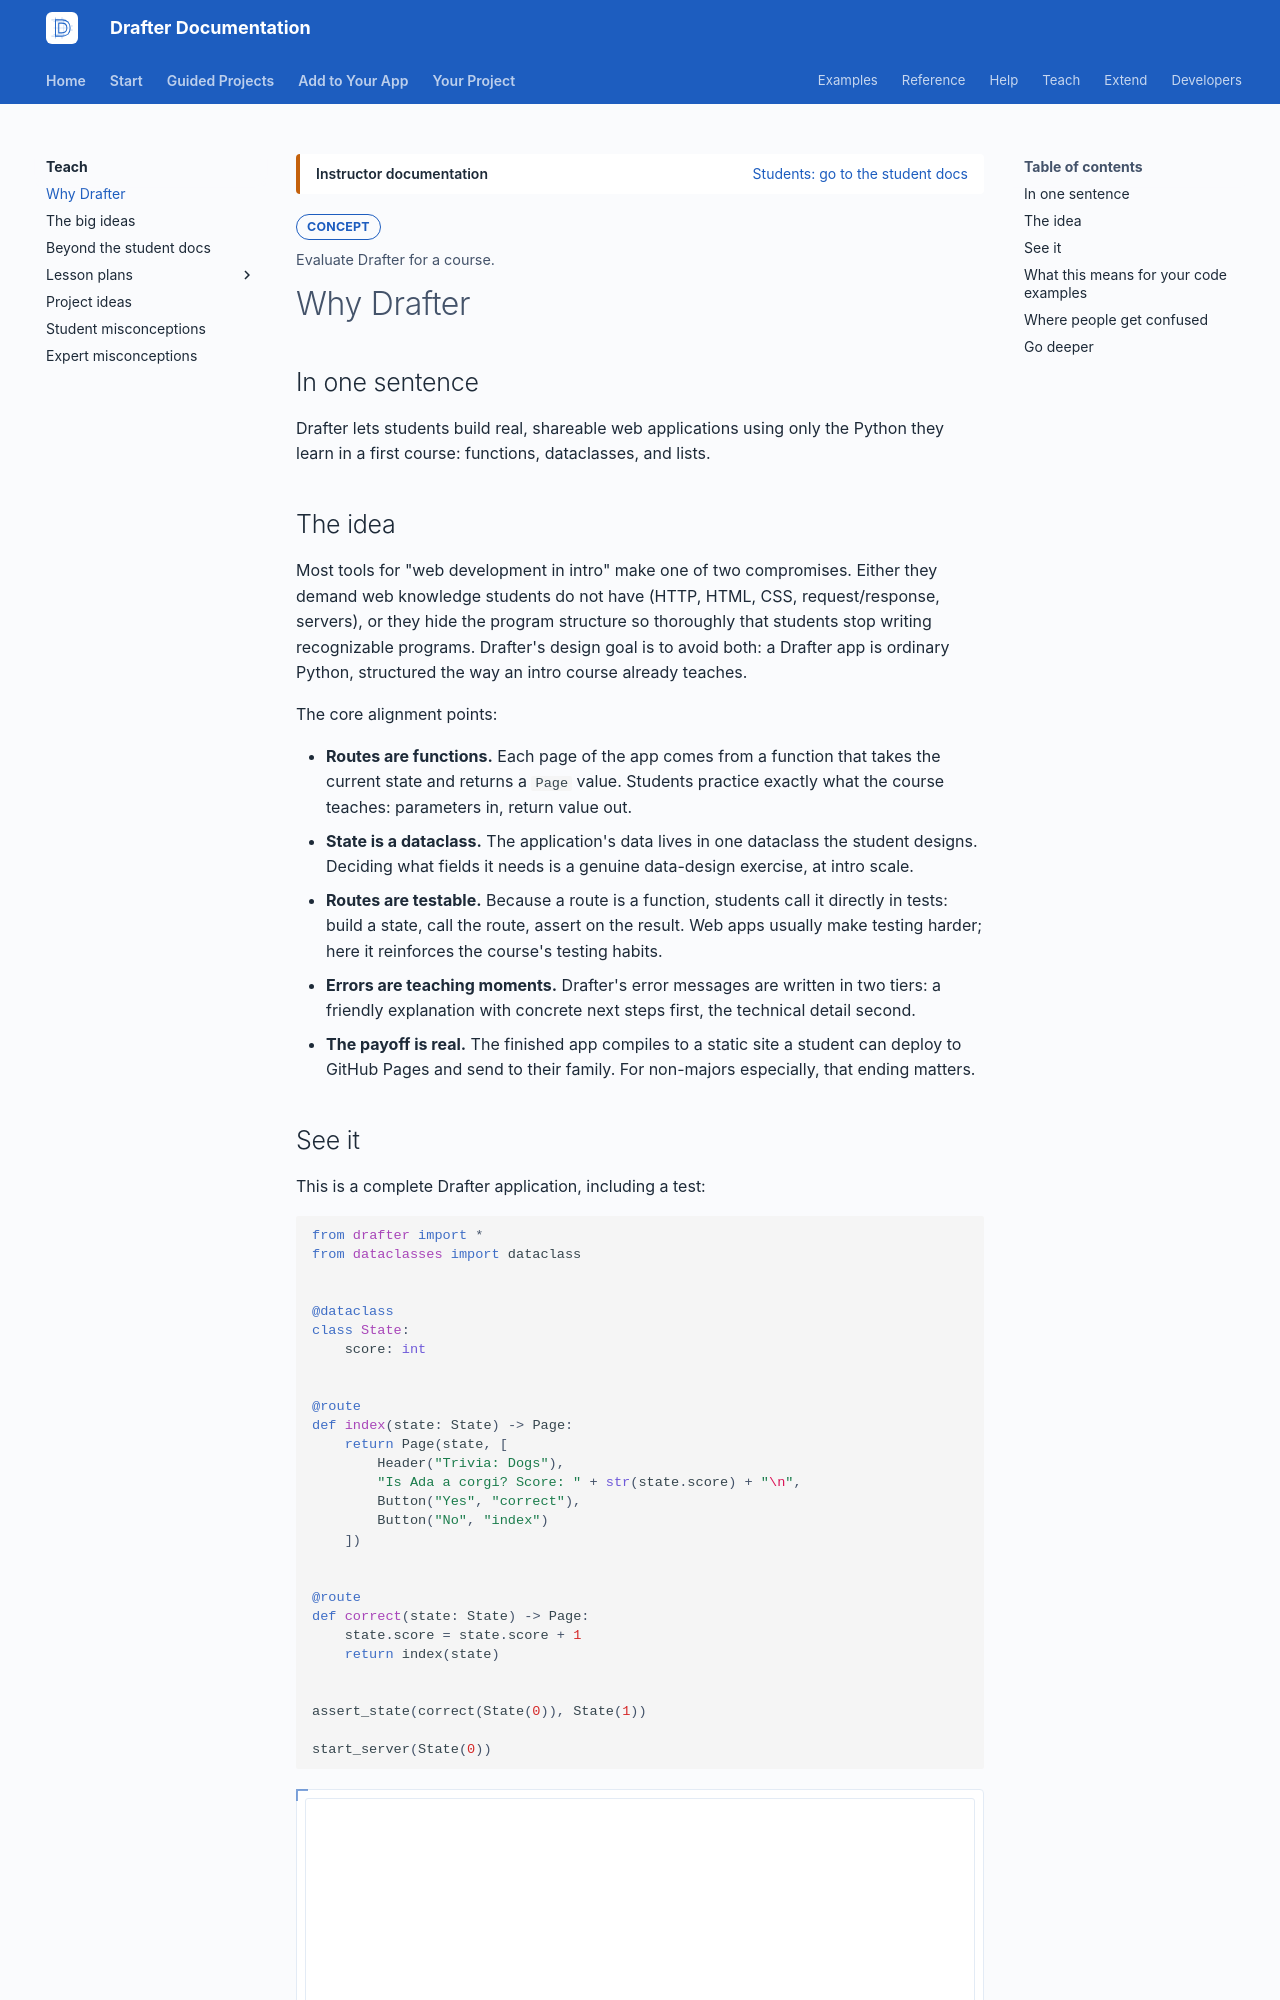

repository: drafter-edu/drafter · page: teach/why-drafter/index.html · generator: mkdocs

---
page_type: concept
title: Why Drafter
audience: T
priority: P1
prereqs: []
symbols: []
outcome: Evaluate Drafter for a course.
search:
  exclude: true
---

# Why Drafter

## In one sentence

Drafter lets students build real, shareable web applications using
only the Python they learn in a first course: functions,
dataclasses, and lists.

## The idea

Most tools for "web development in intro" make one of two
compromises. Either they demand web knowledge students do not have
(HTTP, HTML, CSS, request/response, servers), or they hide the
program structure so thoroughly that students stop writing
recognizable programs. Drafter's design goal is to avoid both: a
Drafter app is ordinary Python, structured the way an intro course
already teaches.

The core alignment points:

- **Routes are functions.** Each page of the app comes from a
  function that takes the current state and returns a `Page`
  value. Students practice exactly what the course teaches:
  parameters in, return value out.
- **State is a dataclass.** The application's data lives in one
  dataclass the student designs. Deciding what fields it needs is
  a genuine data-design exercise, at intro scale.
- **Routes are testable.** Because a route is a function, students
  call it directly in tests: build a state, call the route, assert
  on the result. Web apps usually make testing harder; here it
  reinforces the course's testing habits.
- **Errors are teaching moments.** Drafter's error messages are
  written in two tiers: a friendly explanation with concrete
  next steps first, the technical detail second.
- **The payoff is real.** The finished app compiles to a static
  site a student can deploy to GitHub Pages and send to their
  family. For non-majors especially, that ending matters.

## See it

This is a complete Drafter application, including a test:

```python drafter height=280
from drafter import *
from dataclasses import dataclass


@dataclass
class State:
    score: int


@route
def index(state: State) -> Page:
    return Page(state, [
        Header("Trivia: Dogs"),
        "Is Ada a corgi? Score: " + str(state.score) + "\n",
        Button("Yes", "correct"),
        Button("No", "index")
    ])


@route
def correct(state: State) -> Page:
    state.score = state.score + 1
    return index(state)


assert_state(correct(State(0)), State(1))

start_server(State(0))
```

There is no request object, no template language, and no server
process to manage; the whole mental model is functions and a
dataclass.
